7-way image classification set "dataset" from GitHub (Sanjay-Raam/IESA-Hackathon); label vocabulary: center defect, cracks, edge defect, no defects, open defect, particles, scratches.

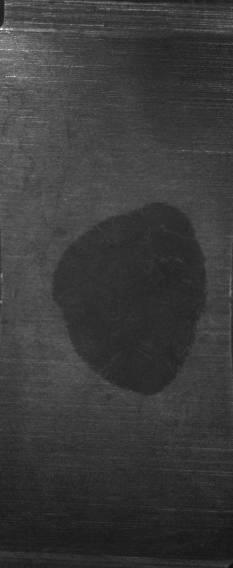
Label: center defect

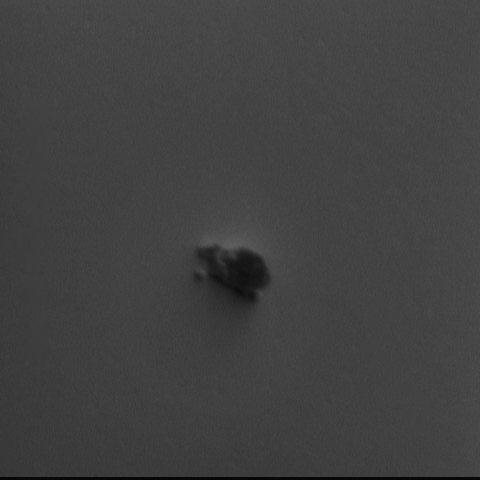
Label: particles

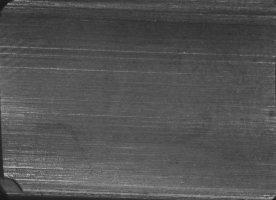
Label: edge defect

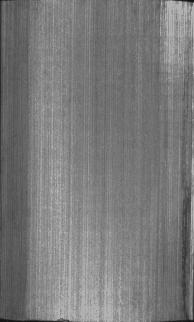
Label: no defects

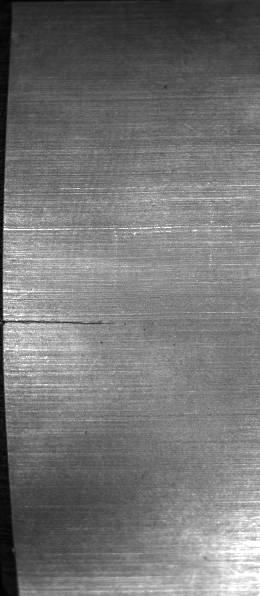
Label: cracks

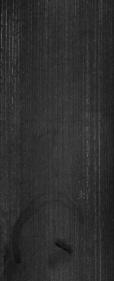
Label: open defect
